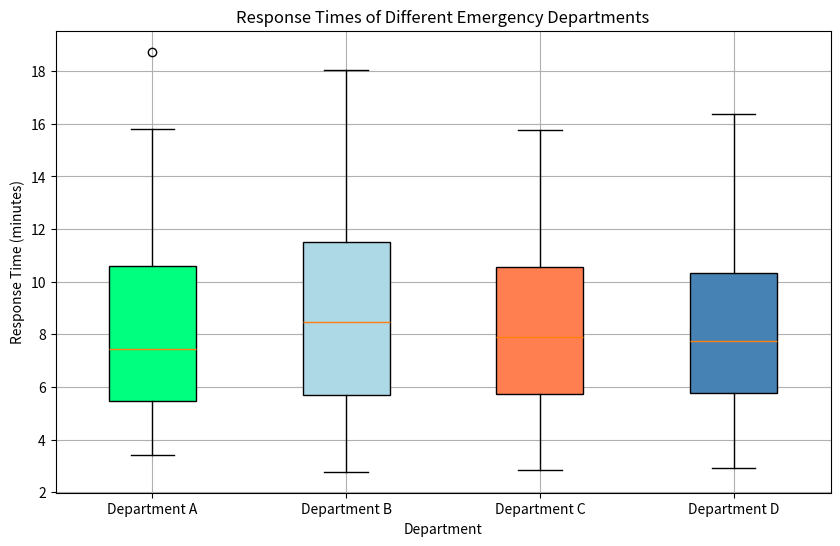

Source code (Python):
import pandas as pd 

data = [
    {
        "department": "Department A",
        "response_time": 6.127
    },
    {
        "department": "Department D",
        "response_time": 3.92
    },
    {
        "department": "Department B",
        "response_time": 3.853
    },
    {
        "department": "Department A",
        "response_time": 4.562
    },
    {
        "department": "Department D",
        "response_time": 4.502
    },
    {
        "department": "Department D",
        "response_time": 6.93
    },
    {
        "department": "Department D",
        "response_time": 5.949
    },
    {
        "department": "Department D",
        "response_time": 5.088
    },
    {
        "department": "Department B",
        "response_time": 3.775
    },
    {
        "department": "Department D",
        "response_time": 5.844
    },
    {
        "department": "Department B",
        "response_time": 4
    },
    {
        "department": "Department C",
        "response_time": 3.455
    },
    {
        "department": "Department A",
        "response_time": 6.188
    },
    {
        "department": "Department D",
        "response_time": 5.317
    },
    {
        "department": "Department C",
        "response_time": 5.921
    },
    {
        "department": "Department A",
        "response_time": 5.319
    },
    {
        "department": "Department A",
        "response_time": 5.857
    },
    {
        "department": "Department A",
        "response_time": 4.349
    },
    {
        "department": "Department C",
        "response_time": 3.966
    },
    {
        "department": "Department B",
        "response_time": 5.682
    },
    {
        "department": "Department C",
        "response_time": 4.197
    },
    {
        "department": "Department D",
        "response_time": 4.31
    },
    {
        "department": "Department D",
        "response_time": 4.544
    },
    {
        "department": "Department C",
        "response_time": 5.017
    },
    {
        "department": "Department A",
        "response_time": 4.646
    },
    {
        "department": "Department B",
        "response_time": 3.625
    },
    {
        "department": "Department B",
        "response_time": 4.356
    },
    {
        "department": "Department B",
        "response_time": 2.777
    },
    {
        "department": "Department B",
        "response_time": 5.625
    },
    {
        "department": "Department A",
        "response_time": 3.398
    },
    {
        "department": "Department B",
        "response_time": 3.896
    },
    {
        "department": "Department A",
        "response_time": 5.052
    },
    {
        "department": "Department D",
        "response_time": 4.26
    },
    {
        "department": "Department A",
        "response_time": 6.543
    },
    {
        "department": "Department D",
        "response_time": 3.707
    },
    {
        "department": "Department B",
        "response_time": 5.267
    },
    {
        "department": "Department C",
        "response_time": 4.961
    },
    {
        "department": "Department D",
        "response_time": 3.832
    },
    {
        "department": "Department D",
        "response_time": 5.523
    },
    {
        "department": "Department A",
        "response_time": 4.828
    },
    {
        "department": "Department C",
        "response_time": 5.772
    },
    {
        "department": "Department D",
        "response_time": 5.824
    },
    {
        "department": "Department A",
        "response_time": 7.163
    },
    {
        "department": "Department B",
        "response_time": 6.337
    },
    {
        "department": "Department D",
        "response_time": 4.631
    },
    {
        "department": "Department B",
        "response_time": 4.761
    },
    {
        "department": "Department D",
        "response_time": 6.1
    },
    {
        "department": "Department D",
        "response_time": 5.655
    },
    {
        "department": "Department C",
        "response_time": 5.64
    },
    {
        "department": "Department D",
        "response_time": 3.383
    },
    {
        "department": "Department A",
        "response_time": 4.976
    },
    {
        "department": "Department B",
        "response_time": 4.262
    },
    {
        "department": "Department B",
        "response_time": 5.28
    },
    {
        "department": "Department B",
        "response_time": 4.902
    },
    {
        "department": "Department D",
        "response_time": 5.91
    },
    {
        "department": "Department A",
        "response_time": 5.317
    },
    {
        "department": "Department D",
        "response_time": 5.786
    },
    {
        "department": "Department C",
        "response_time": 4.534
    },
    {
        "department": "Department A",
        "response_time": 4.056
    },
    {
        "department": "Department D",
        "response_time": 4.59
    },
    {
        "department": "Department D",
        "response_time": 4.983
    },
    {
        "department": "Department C",
        "response_time": 5.379
    },
    {
        "department": "Department D",
        "response_time": 7.259
    },
    {
        "department": "Department C",
        "response_time": 4.958
    },
    {
        "department": "Department D",
        "response_time": 4.044
    },
    {
        "department": "Department A",
        "response_time": 4.654
    },
    {
        "department": "Department C",
        "response_time": 4.536
    },
    {
        "department": "Department A",
        "response_time": 5.481
    },
    {
        "department": "Department A",
        "response_time": 3.459
    },
    {
        "department": "Department A",
        "response_time": 5.063
    },
    {
        "department": "Department B",
        "response_time": 5.157
    },
    {
        "department": "Department B",
        "response_time": 5.232
    },
    {
        "department": "Department C",
        "response_time": 4.403
    },
    {
        "department": "Department A",
        "response_time": 4.762
    },
    {
        "department": "Department A",
        "response_time": 3.576
    },
    {
        "department": "Department B",
        "response_time": 4.507
    },
    {
        "department": "Department D",
        "response_time": 4.457
    },
    {
        "department": "Department A",
        "response_time": 5.416
    },
    {
        "department": "Department B",
        "response_time": 3.844
    },
    {
        "department": "Department C",
        "response_time": 5.781
    },
    {
        "department": "Department C",
        "response_time": 6.494
    },
    {
        "department": "Department D",
        "response_time": 2.93
    },
    {
        "department": "Department A",
        "response_time": 5.426
    },
    {
        "department": "Department B",
        "response_time": 5.677
    },
    {
        "department": "Department B",
        "response_time": 4.363
    },
    {
        "department": "Department D",
        "response_time": 4.603
    },
    {
        "department": "Department B",
        "response_time": 4.867
    },
    {
        "department": "Department B",
        "response_time": 4.702
    },
    {
        "department": "Department D",
        "response_time": 4.691
    },
    {
        "department": "Department C",
        "response_time": 3.324
    },
    {
        "department": "Department D",
        "response_time": 6.152
    },
    {
        "department": "Department D",
        "response_time": 6.08
    },
    {
        "department": "Department C",
        "response_time": 4.187
    },
    {
        "department": "Department C",
        "response_time": 3.534
    },
    {
        "department": "Department D",
        "response_time": 5.521
    },
    {
        "department": "Department A",
        "response_time": 4.424
    },
    {
        "department": "Department C",
        "response_time": 5.142
    },
    {
        "department": "Department D",
        "response_time": 4.681
    },
    {
        "department": "Department B",
        "response_time": 5.692
    },
    {
        "department": "Department A",
        "response_time": 5.695
    },
    {
        "department": "Department B",
        "response_time": 5.912
    },
    {
        "department": "Department C",
        "response_time": 4.925
    },
    {
        "department": "Department A",
        "response_time": 4.626
    },
    {
        "department": "Department D",
        "response_time": 7.916
    },
    {
        "department": "Department A",
        "response_time": 5.217
    },
    {
        "department": "Department C",
        "response_time": 6.24
    },
    {
        "department": "Department A",
        "response_time": 6.106
    },
    {
        "department": "Department D",
        "response_time": 6.921
    },
    {
        "department": "Department D",
        "response_time": 4.096
    },
    {
        "department": "Department A",
        "response_time": 7.283
    },
    {
        "department": "Department D",
        "response_time": 7.786
    },
    {
        "department": "Department A",
        "response_time": 7.133
    },
    {
        "department": "Department A",
        "response_time": 6.534
    },
    {
        "department": "Department A",
        "response_time": 7.146
    },
    {
        "department": "Department A",
        "response_time": 7.599
    },
    {
        "department": "Department C",
        "response_time": 2.841
    },
    {
        "department": "Department D",
        "response_time": 9.934
    },
    {
        "department": "Department A",
        "response_time": 7.585
    },
    {
        "department": "Department D",
        "response_time": 6.021
    },
    {
        "department": "Department C",
        "response_time": 6.414
    },
    {
        "department": "Department D",
        "response_time": 7.741
    },
    {
        "department": "Department D",
        "response_time": 6.826
    },
    {
        "department": "Department B",
        "response_time": 3.954
    },
    {
        "department": "Department B",
        "response_time": 10.097
    },
    {
        "department": "Department B",
        "response_time": 6.834
    },
    {
        "department": "Department A",
        "response_time": 8.53
    },
    {
        "department": "Department B",
        "response_time": 5.962
    },
    {
        "department": "Department B",
        "response_time": 9.305
    },
    {
        "department": "Department B",
        "response_time": 7.43
    },
    {
        "department": "Department D",
        "response_time": 7.913
    },
    {
        "department": "Department A",
        "response_time": 5.432
    },
    {
        "department": "Department D",
        "response_time": 8.817
    },
    {
        "department": "Department B",
        "response_time": 8.035
    },
    {
        "department": "Department C",
        "response_time": 8.953
    },
    {
        "department": "Department A",
        "response_time": 6.058
    },
    {
        "department": "Department B",
        "response_time": 6.278
    },
    {
        "department": "Department C",
        "response_time": 10.456
    },
    {
        "department": "Department A",
        "response_time": 5.41
    },
    {
        "department": "Department C",
        "response_time": 6.796
    },
    {
        "department": "Department A",
        "response_time": 8.705
    },
    {
        "department": "Department B",
        "response_time": 7.147
    },
    {
        "department": "Department D",
        "response_time": 7.874
    },
    {
        "department": "Department C",
        "response_time": 6.401
    },
    {
        "department": "Department C",
        "response_time": 7.555
    },
    {
        "department": "Department B",
        "response_time": 5.04
    },
    {
        "department": "Department A",
        "response_time": 9.487
    },
    {
        "department": "Department D",
        "response_time": 6.823
    },
    {
        "department": "Department B",
        "response_time": 5.98
    },
    {
        "department": "Department B",
        "response_time": 8
    },
    {
        "department": "Department D",
        "response_time": 6.309
    },
    {
        "department": "Department A",
        "response_time": 4.999
    },
    {
        "department": "Department C",
        "response_time": 4.98
    },
    {
        "department": "Department C",
        "response_time": 8.041
    },
    {
        "department": "Department D",
        "response_time": 6.761
    },
    {
        "department": "Department C",
        "response_time": 6.799
    },
    {
        "department": "Department D",
        "response_time": 8.617
    },
    {
        "department": "Department D",
        "response_time": 5.31
    },
    {
        "department": "Department D",
        "response_time": 5.904
    },
    {
        "department": "Department C",
        "response_time": 6.423
    },
    {
        "department": "Department B",
        "response_time": 7.142
    },
    {
        "department": "Department C",
        "response_time": 6.937
    },
    {
        "department": "Department C",
        "response_time": 6.57
    },
    {
        "department": "Department D",
        "response_time": 6.908
    },
    {
        "department": "Department C",
        "response_time": 6.839
    },
    {
        "department": "Department D",
        "response_time": 5.921
    },
    {
        "department": "Department D",
        "response_time": 5.781
    },
    {
        "department": "Department C",
        "response_time": 7.412
    },
    {
        "department": "Department C",
        "response_time": 5.664
    },
    {
        "department": "Department D",
        "response_time": 5.264
    },
    {
        "department": "Department A",
        "response_time": 6.532
    },
    {
        "department": "Department B",
        "response_time": 6.763
    },
    {
        "department": "Department C",
        "response_time": 10.385
    },
    {
        "department": "Department D",
        "response_time": 5.943
    },
    {
        "department": "Department C",
        "response_time": 8.415
    },
    {
        "department": "Department B",
        "response_time": 8.121
    },
    {
        "department": "Department C",
        "response_time": 5.217
    },
    {
        "department": "Department B",
        "response_time": 8.16
    },
    {
        "department": "Department A",
        "response_time": 5.224
    },
    {
        "department": "Department C",
        "response_time": 3.011
    },
    {
        "department": "Department C",
        "response_time": 7.909
    },
    {
        "department": "Department D",
        "response_time": 4.366
    },
    {
        "department": "Department A",
        "response_time": 7.676
    },
    {
        "department": "Department D",
        "response_time": 5.974
    },
    {
        "department": "Department C",
        "response_time": 9.489
    },
    {
        "department": "Department D",
        "response_time": 8.603
    },
    {
        "department": "Department A",
        "response_time": 6.32
    },
    {
        "department": "Department A",
        "response_time": 5.968
    },
    {
        "department": "Department C",
        "response_time": 5.179
    },
    {
        "department": "Department A",
        "response_time": 6.339
    },
    {
        "department": "Department C",
        "response_time": 6.579
    },
    {
        "department": "Department D",
        "response_time": 6.453
    },
    {
        "department": "Department C",
        "response_time": 7.235
    },
    {
        "department": "Department C",
        "response_time": 7.868
    },
    {
        "department": "Department D",
        "response_time": 7.524
    },
    {
        "department": "Department A",
        "response_time": 5.854
    },
    {
        "department": "Department A",
        "response_time": 4.843
    },
    {
        "department": "Department A",
        "response_time": 9.047
    },
    {
        "department": "Department B",
        "response_time": 5.966
    },
    {
        "department": "Department C",
        "response_time": 6.022
    },
    {
        "department": "Department A",
        "response_time": 6.218
    },
    {
        "department": "Department B",
        "response_time": 6.314
    },
    {
        "department": "Department C",
        "response_time": 9.044
    },
    {
        "department": "Department D",
        "response_time": 9.041
    },
    {
        "department": "Department C",
        "response_time": 11.241
    },
    {
        "department": "Department C",
        "response_time": 11.397
    },
    {
        "department": "Department D",
        "response_time": 10.008
    },
    {
        "department": "Department B",
        "response_time": 11.864
    },
    {
        "department": "Department A",
        "response_time": 10.68
    },
    {
        "department": "Department A",
        "response_time": 9.969
    },
    {
        "department": "Department A",
        "response_time": 10.322
    },
    {
        "department": "Department D",
        "response_time": 9.619
    },
    {
        "department": "Department D",
        "response_time": 9.21
    },
    {
        "department": "Department A",
        "response_time": 9.465
    },
    {
        "department": "Department C",
        "response_time": 7.744
    },
    {
        "department": "Department C",
        "response_time": 10.561
    },
    {
        "department": "Department A",
        "response_time": 8.014
    },
    {
        "department": "Department A",
        "response_time": 11.683
    },
    {
        "department": "Department D",
        "response_time": 9.501
    },
    {
        "department": "Department A",
        "response_time": 10.099
    },
    {
        "department": "Department B",
        "response_time": 10.988
    },
    {
        "department": "Department C",
        "response_time": 11.287
    },
    {
        "department": "Department A",
        "response_time": 6.859
    },
    {
        "department": "Department A",
        "response_time": 9.586
    },
    {
        "department": "Department D",
        "response_time": 11.76
    },
    {
        "department": "Department B",
        "response_time": 6.604
    },
    {
        "department": "Department D",
        "response_time": 10.775
    },
    {
        "department": "Department A",
        "response_time": 5.489
    },
    {
        "department": "Department C",
        "response_time": 7.955
    },
    {
        "department": "Department B",
        "response_time": 10.077
    },
    {
        "department": "Department B",
        "response_time": 6.687
    },
    {
        "department": "Department B",
        "response_time": 8.029
    },
    {
        "department": "Department D",
        "response_time": 7.056
    },
    {
        "department": "Department A",
        "response_time": 13.296
    },
    {
        "department": "Department A",
        "response_time": 10.328
    },
    {
        "department": "Department A",
        "response_time": 11.135
    },
    {
        "department": "Department B",
        "response_time": 9.555
    },
    {
        "department": "Department B",
        "response_time": 9.293
    },
    {
        "department": "Department C",
        "response_time": 6.767
    },
    {
        "department": "Department B",
        "response_time": 9.416
    },
    {
        "department": "Department A",
        "response_time": 8.477
    },
    {
        "department": "Department A",
        "response_time": 11.716
    },
    {
        "department": "Department B",
        "response_time": 12.282
    },
    {
        "department": "Department C",
        "response_time": 12.933
    },
    {
        "department": "Department B",
        "response_time": 11.705
    },
    {
        "department": "Department B",
        "response_time": 8.803
    },
    {
        "department": "Department D",
        "response_time": 7.768
    },
    {
        "department": "Department B",
        "response_time": 11.533
    },
    {
        "department": "Department A",
        "response_time": 10.713
    },
    {
        "department": "Department A",
        "response_time": 6.463
    },
    {
        "department": "Department A",
        "response_time": 10.711
    },
    {
        "department": "Department D",
        "response_time": 11.629
    },
    {
        "department": "Department D",
        "response_time": 10.118
    },
    {
        "department": "Department B",
        "response_time": 9.63
    },
    {
        "department": "Department C",
        "response_time": 8.385
    },
    {
        "department": "Department B",
        "response_time": 7.107
    },
    {
        "department": "Department D",
        "response_time": 11.601
    },
    {
        "department": "Department B",
        "response_time": 9.382
    },
    {
        "department": "Department D",
        "response_time": 9.533
    },
    {
        "department": "Department A",
        "response_time": 13.465
    },
    {
        "department": "Department A",
        "response_time": 11.369
    },
    {
        "department": "Department D",
        "response_time": 10.742
    },
    {
        "department": "Department B",
        "response_time": 10.284
    },
    {
        "department": "Department C",
        "response_time": 13.04
    },
    {
        "department": "Department A",
        "response_time": 13.439
    },
    {
        "department": "Department C",
        "response_time": 11.859
    },
    {
        "department": "Department D",
        "response_time": 11.164
    },
    {
        "department": "Department D",
        "response_time": 5.811
    },
    {
        "department": "Department C",
        "response_time": 10.247
    },
    {
        "department": "Department D",
        "response_time": 9.74
    },
    {
        "department": "Department B",
        "response_time": 10.188
    },
    {
        "department": "Department B",
        "response_time": 11.886
    },
    {
        "department": "Department B",
        "response_time": 4.521
    },
    {
        "department": "Department D",
        "response_time": 8.861
    },
    {
        "department": "Department C",
        "response_time": 10.54
    },
    {
        "department": "Department A",
        "response_time": 9.066
    },
    {
        "department": "Department A",
        "response_time": 7.166
    },
    {
        "department": "Department B",
        "response_time": 11.738
    },
    {
        "department": "Department A",
        "response_time": 10.554
    },
    {
        "department": "Department D",
        "response_time": 8.058
    },
    {
        "department": "Department C",
        "response_time": 10.63
    },
    {
        "department": "Department D",
        "response_time": 11.643
    },
    {
        "department": "Department D",
        "response_time": 10.011
    },
    {
        "department": "Department C",
        "response_time": 11.601
    },
    {
        "department": "Department A",
        "response_time": 10.157
    },
    {
        "department": "Department C",
        "response_time": 9.21
    },
    {
        "department": "Department D",
        "response_time": 7.681
    },
    {
        "department": "Department C",
        "response_time": 9.828
    },
    {
        "department": "Department C",
        "response_time": 10.389
    },
    {
        "department": "Department B",
        "response_time": 11.752
    },
    {
        "department": "Department B",
        "response_time": 9.77
    },
    {
        "department": "Department D",
        "response_time": 10.915
    },
    {
        "department": "Department D",
        "response_time": 8.071
    },
    {
        "department": "Department A",
        "response_time": 8.435
    },
    {
        "department": "Department D",
        "response_time": 9.779
    },
    {
        "department": "Department A",
        "response_time": 7.891
    },
    {
        "department": "Department A",
        "response_time": 11.64
    },
    {
        "department": "Department C",
        "response_time": 10.926
    },
    {
        "department": "Department C",
        "response_time": 10.558
    },
    {
        "department": "Department D",
        "response_time": 10.678
    },
    {
        "department": "Department B",
        "response_time": 14.042
    },
    {
        "department": "Department B",
        "response_time": 10.828
    },
    {
        "department": "Department A",
        "response_time": 6.496
    },
    {
        "department": "Department D",
        "response_time": 12.498
    },
    {
        "department": "Department A",
        "response_time": 11.873
    },
    {
        "department": "Department C",
        "response_time": 10.706
    },
    {
        "department": "Department D",
        "response_time": 9.553
    },
    {
        "department": "Department D",
        "response_time": 10.902
    },
    {
        "department": "Department B",
        "response_time": 12.453
    },
    {
        "department": "Department D",
        "response_time": 10.743
    },
    {
        "department": "Department B",
        "response_time": 18.031
    },
    {
        "department": "Department D",
        "response_time": 9.599
    },
    {
        "department": "Department C",
        "response_time": 10.017
    },
    {
        "department": "Department A",
        "response_time": 6.278
    },
    {
        "department": "Department B",
        "response_time": 12.629
    },
    {
        "department": "Department B",
        "response_time": 6.959
    },
    {
        "department": "Department D",
        "response_time": 10.651
    },
    {
        "department": "Department D",
        "response_time": 11.311
    },
    {
        "department": "Department D",
        "response_time": 10.226
    },
    {
        "department": "Department B",
        "response_time": 16.347
    },
    {
        "department": "Department B",
        "response_time": 14.486
    },
    {
        "department": "Department B",
        "response_time": 15.298
    },
    {
        "department": "Department D",
        "response_time": 9.794
    },
    {
        "department": "Department D",
        "response_time": 14.821
    },
    {
        "department": "Department C",
        "response_time": 13.24
    },
    {
        "department": "Department C",
        "response_time": 13.929
    },
    {
        "department": "Department C",
        "response_time": 14.574
    },
    {
        "department": "Department A",
        "response_time": 9.728
    },
    {
        "department": "Department D",
        "response_time": 10.939
    },
    {
        "department": "Department D",
        "response_time": 14.156
    },
    {
        "department": "Department B",
        "response_time": 5.361
    },
    {
        "department": "Department C",
        "response_time": 15.783
    },
    {
        "department": "Department D",
        "response_time": 13.383
    },
    {
        "department": "Department B",
        "response_time": 11.886
    },
    {
        "department": "Department D",
        "response_time": 12.551
    },
    {
        "department": "Department D",
        "response_time": 9.425
    },
    {
        "department": "Department B",
        "response_time": 11.125
    },
    {
        "department": "Department B",
        "response_time": 14.751
    },
    {
        "department": "Department B",
        "response_time": 15.245
    },
    {
        "department": "Department A",
        "response_time": 18.741
    },
    {
        "department": "Department C",
        "response_time": 11.815
    },
    {
        "department": "Department C",
        "response_time": 10.354
    },
    {
        "department": "Department A",
        "response_time": 10.714
    },
    {
        "department": "Department B",
        "response_time": 9.455
    },
    {
        "department": "Department B",
        "response_time": 11.805
    },
    {
        "department": "Department A",
        "response_time": 12.957
    },
    {
        "department": "Department D",
        "response_time": 11.914
    },
    {
        "department": "Department A",
        "response_time": 14.741
    },
    {
        "department": "Department A",
        "response_time": 11.414
    },
    {
        "department": "Department D",
        "response_time": 11.131
    },
    {
        "department": "Department C",
        "response_time": 10.547
    },
    {
        "department": "Department B",
        "response_time": 7.918
    },
    {
        "department": "Department C",
        "response_time": 8.081
    },
    {
        "department": "Department B",
        "response_time": 9.052
    },
    {
        "department": "Department C",
        "response_time": 15.254
    },
    {
        "department": "Department A",
        "response_time": 14.238
    },
    {
        "department": "Department C",
        "response_time": 15.437
    },
    {
        "department": "Department A",
        "response_time": 8.669
    },
    {
        "department": "Department B",
        "response_time": 7.078
    },
    {
        "department": "Department B",
        "response_time": 10.35
    },
    {
        "department": "Department B",
        "response_time": 12.44
    },
    {
        "department": "Department A",
        "response_time": 13.247
    },
    {
        "department": "Department D",
        "response_time": 14.62
    },
    {
        "department": "Department A",
        "response_time": 12.711
    },
    {
        "department": "Department D",
        "response_time": 16.357
    },
    {
        "department": "Department A",
        "response_time": 11.443
    },
    {
        "department": "Department A",
        "response_time": 9.717
    },
    {
        "department": "Department A",
        "response_time": 7.797
    },
    {
        "department": "Department A",
        "response_time": 9.778
    },
    {
        "department": "Department B",
        "response_time": 12.605
    },
    {
        "department": "Department D",
        "response_time": 9.778
    },
    {
        "department": "Department D",
        "response_time": 14.342
    },
    {
        "department": "Department A",
        "response_time": 15.531
    },
    {
        "department": "Department D",
        "response_time": 6.076
    },
    {
        "department": "Department C",
        "response_time": 14.16
    },
    {
        "department": "Department C",
        "response_time": 6.401
    },
    {
        "department": "Department B",
        "response_time": 13.004
    },
    {
        "department": "Department B",
        "response_time": 15.062
    },
    {
        "department": "Department B",
        "response_time": 12.162
    },
    {
        "department": "Department C",
        "response_time": 8.801
    },
    {
        "department": "Department B",
        "response_time": 10.536
    },
    {
        "department": "Department B",
        "response_time": 11.346
    },
    {
        "department": "Department A",
        "response_time": 11.544
    },
    {
        "department": "Department B",
        "response_time": 11.493
    },
    {
        "department": "Department C",
        "response_time": 11.725
    },
    {
        "department": "Department B",
        "response_time": 12.534
    },
    {
        "department": "Department B",
        "response_time": 8.979
    },
    {
        "department": "Department A",
        "response_time": 11.395
    },
    {
        "department": "Department A",
        "response_time": 15.796
    },
    {
        "department": "Department B",
        "response_time": 11.038
    },
    {
        "department": "Department B",
        "response_time": 10.89
    },
    {
        "department": "Department C",
        "response_time": 14.695
    },
    {
        "department": "Department D",
        "response_time": 5.602
    },
    {
        "department": "Department D",
        "response_time": 14.953
    },
    {
        "department": "Department B",
        "response_time": 10.42
    },
    {
        "department": "Department D",
        "response_time": 12.41
    },
    {
        "department": "Department D",
        "response_time": 12.241
    },
    {
        "department": "Department D",
        "response_time": 14.356
    },
    {
        "department": "Department C",
        "response_time": 11.331
    },
    {
        "department": "Department C",
        "response_time": 10.305
    },
    {
        "department": "Department B",
        "response_time": 15.245
    }
]

df = pd.DataFrame(data)

import matplotlib.pyplot as plt

colors = {'Department A': 'springgreen', 'Department B': 'lightblue', 'Department C': 'coral', 'Department D': 'steelblue'}

plt.figure(figsize=(10, 6))
box = plt.boxplot([df[df['department'] == dept]['response_time'] for dept in colors.keys()],
                  patch_artist=True, labels=colors.keys())

for patch, color in zip(box['boxes'], colors.values()):
    patch.set_facecolor(color)

plt.title('Response Times of Different Emergency Departments')
plt.xlabel('Department')
plt.ylabel('Response Time (minutes)')
plt.grid(True)
plt.show()